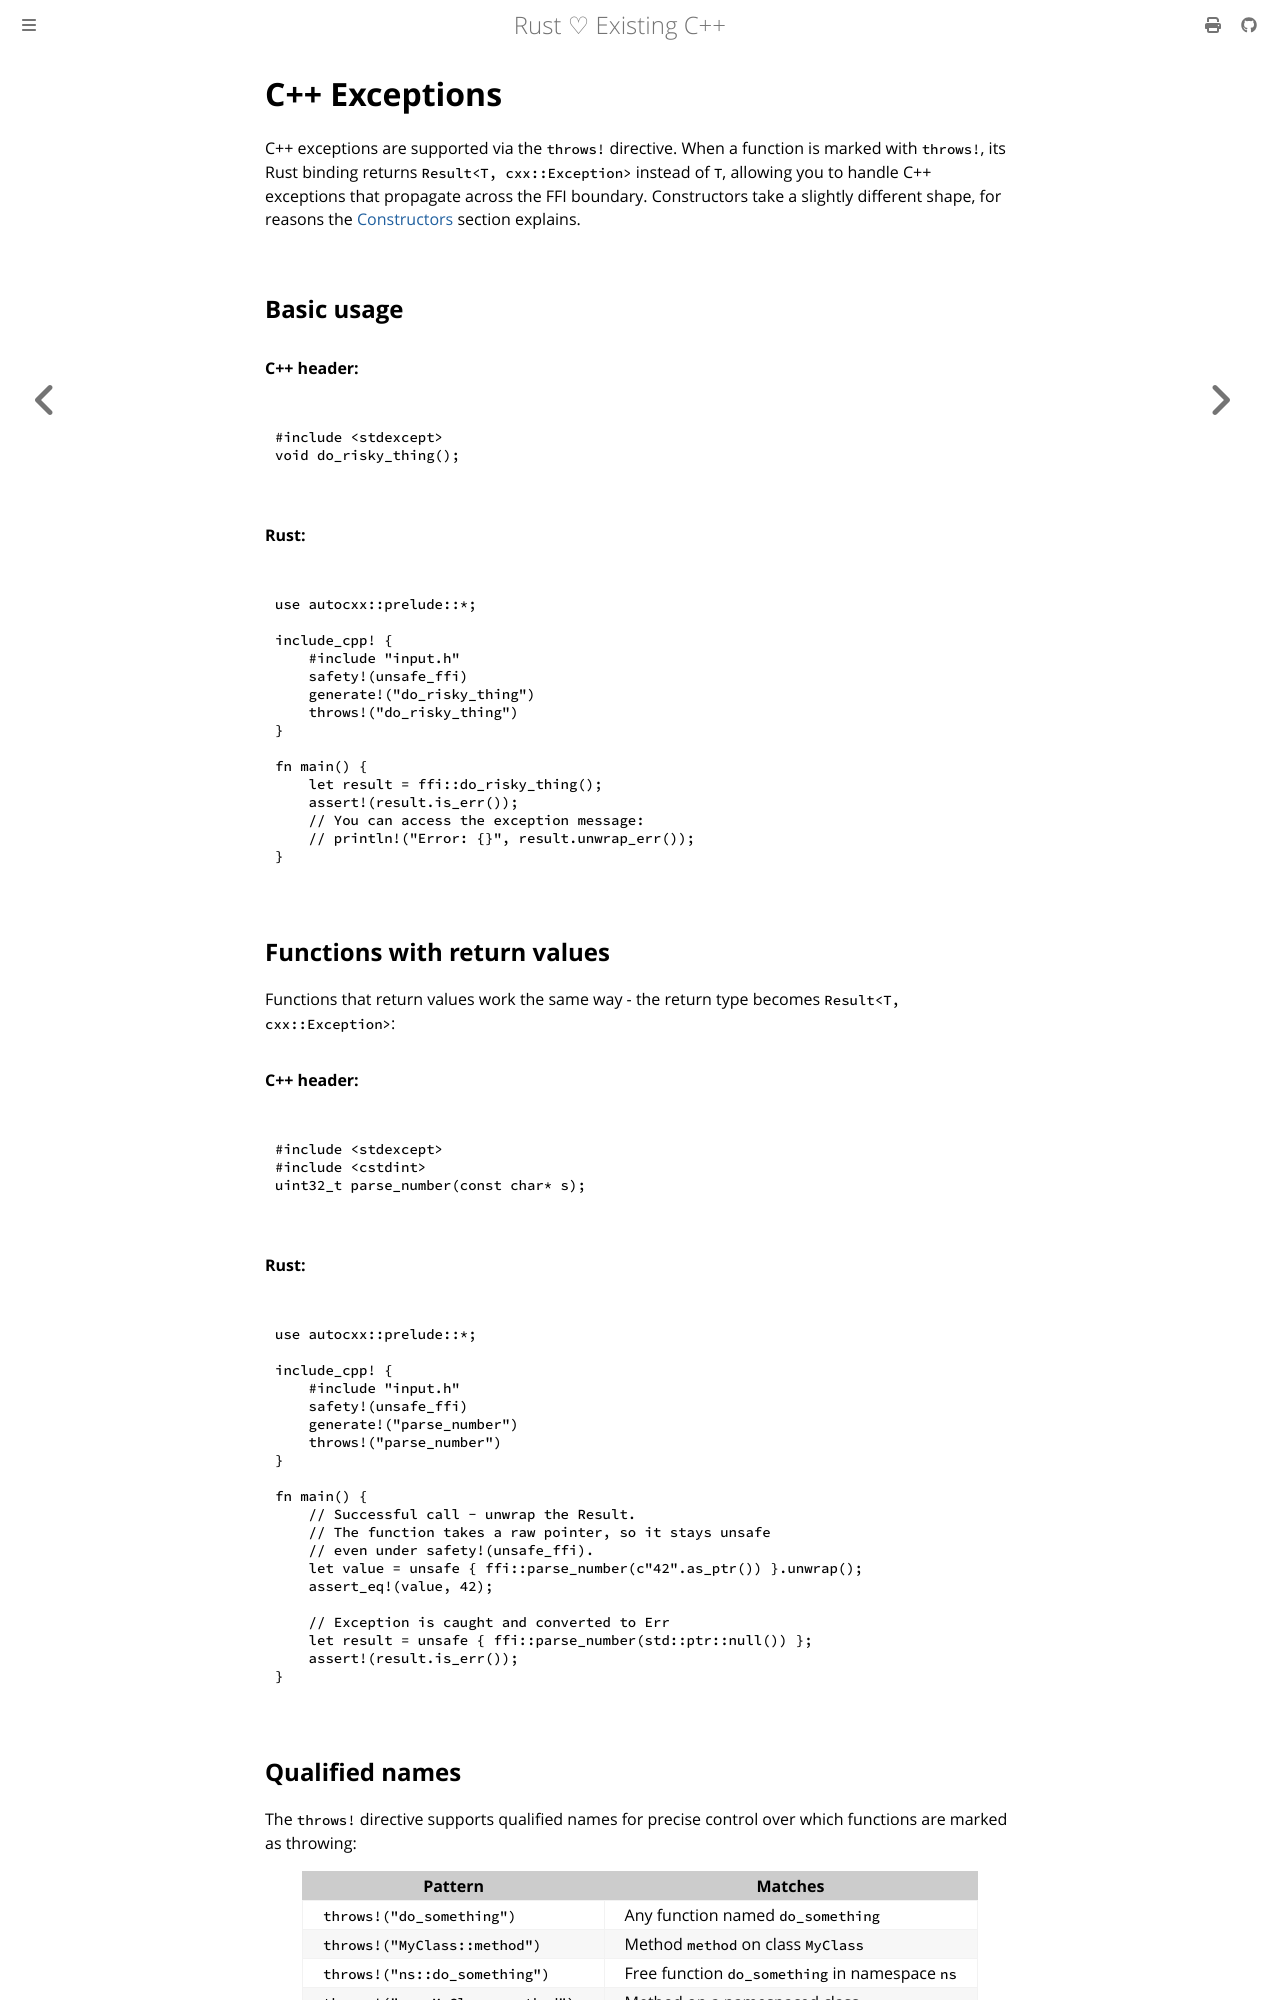

repository: Choochmeque/autocxx · page: exceptions.html · generator: mdbook

# C++ Exceptions

C++ exceptions are supported via the `throws!` directive. When a function is marked
with `throws!`, its Rust binding returns `Result<T, cxx::Exception>` instead of `T`,
allowing you to handle C++ exceptions that propagate across the FFI boundary.
Constructors take a slightly different shape, for reasons the
[Constructors](#constructors) section explains.

## Basic usage

```rust,ignore,autocxx,hidecpp
autocxx_integration_tests::doctest(
"
#include <stdexcept>
void do_risky_thing() {
    throw std::runtime_error(\"something went wrong\");
}
",
"
#include <stdexcept>
void do_risky_thing();
",
{
use autocxx::prelude::*;

include_cpp! {
    #include "input.h"
    safety!(unsafe_ffi)
    generate!("do_risky_thing")
    throws!("do_risky_thing")
}

fn main() {
    let result = ffi::do_risky_thing();
    assert!(result.is_err());
    // You can access the exception message:
    // println!("Error: {}", result.unwrap_err());
}
}
)
```

## Functions with return values

Functions that return values work the same way - the return type becomes
`Result<T, cxx::Exception>`:

```rust,ignore,autocxx,hidecpp
autocxx_integration_tests::doctest(
"
#include <stdexcept>
#include <cstdint>
uint32_t parse_number(const char* s) {
    if (!s || !*s) throw std::runtime_error(\"empty string\");
    return atoi(s);
}
",
"
#include <stdexcept>
#include <cstdint>
uint32_t parse_number(const char* s);
",
{
use autocxx::prelude::*;

include_cpp! {
    #include "input.h"
    safety!(unsafe_ffi)
    generate!("parse_number")
    throws!("parse_number")
}

fn main() {
    // Successful call - unwrap the Result.
    // The function takes a raw pointer, so it stays unsafe
    // even under safety!(unsafe_ffi).
    let value = unsafe { ffi::parse_number(c"42".as_ptr()) }.unwrap();
    assert_eq!(value, 42);

    // Exception is caught and converted to Err
    let result = unsafe { ffi::parse_number(std::ptr::null()) };
    assert!(result.is_err());
}
}
)
```

## Qualified names

The `throws!` directive supports qualified names for precise control over which
functions are marked as throwing:

| Pattern | Matches |
|---------|---------|
| `throws!("do_something")` | Any function named `do_something` |
| `throws!("MyClass::method")` | Method `method` on class `MyClass` |
| `throws!("ns::do_something")` | Free function `do_something` in namespace `ns` |
| `throws!("ns::MyClass::method")` | Method on a namespaced class |
| `throws!("Outer::Inner::method")` | Method on a nested class |

A nested class may also be named by the flattened `Outer_Inner` spelling
autocxx knows it by, exactly as in `generate!`.

The class may not be left off, exactly as in `block_functions!`:
`throws!("ns::do_something")` names a free function in `ns`, never a method of
some class in `ns`. A designation which names only the namespace of a method
therefore matches nothing and is refused, rather than making an unrelated
function of that name fallible.
